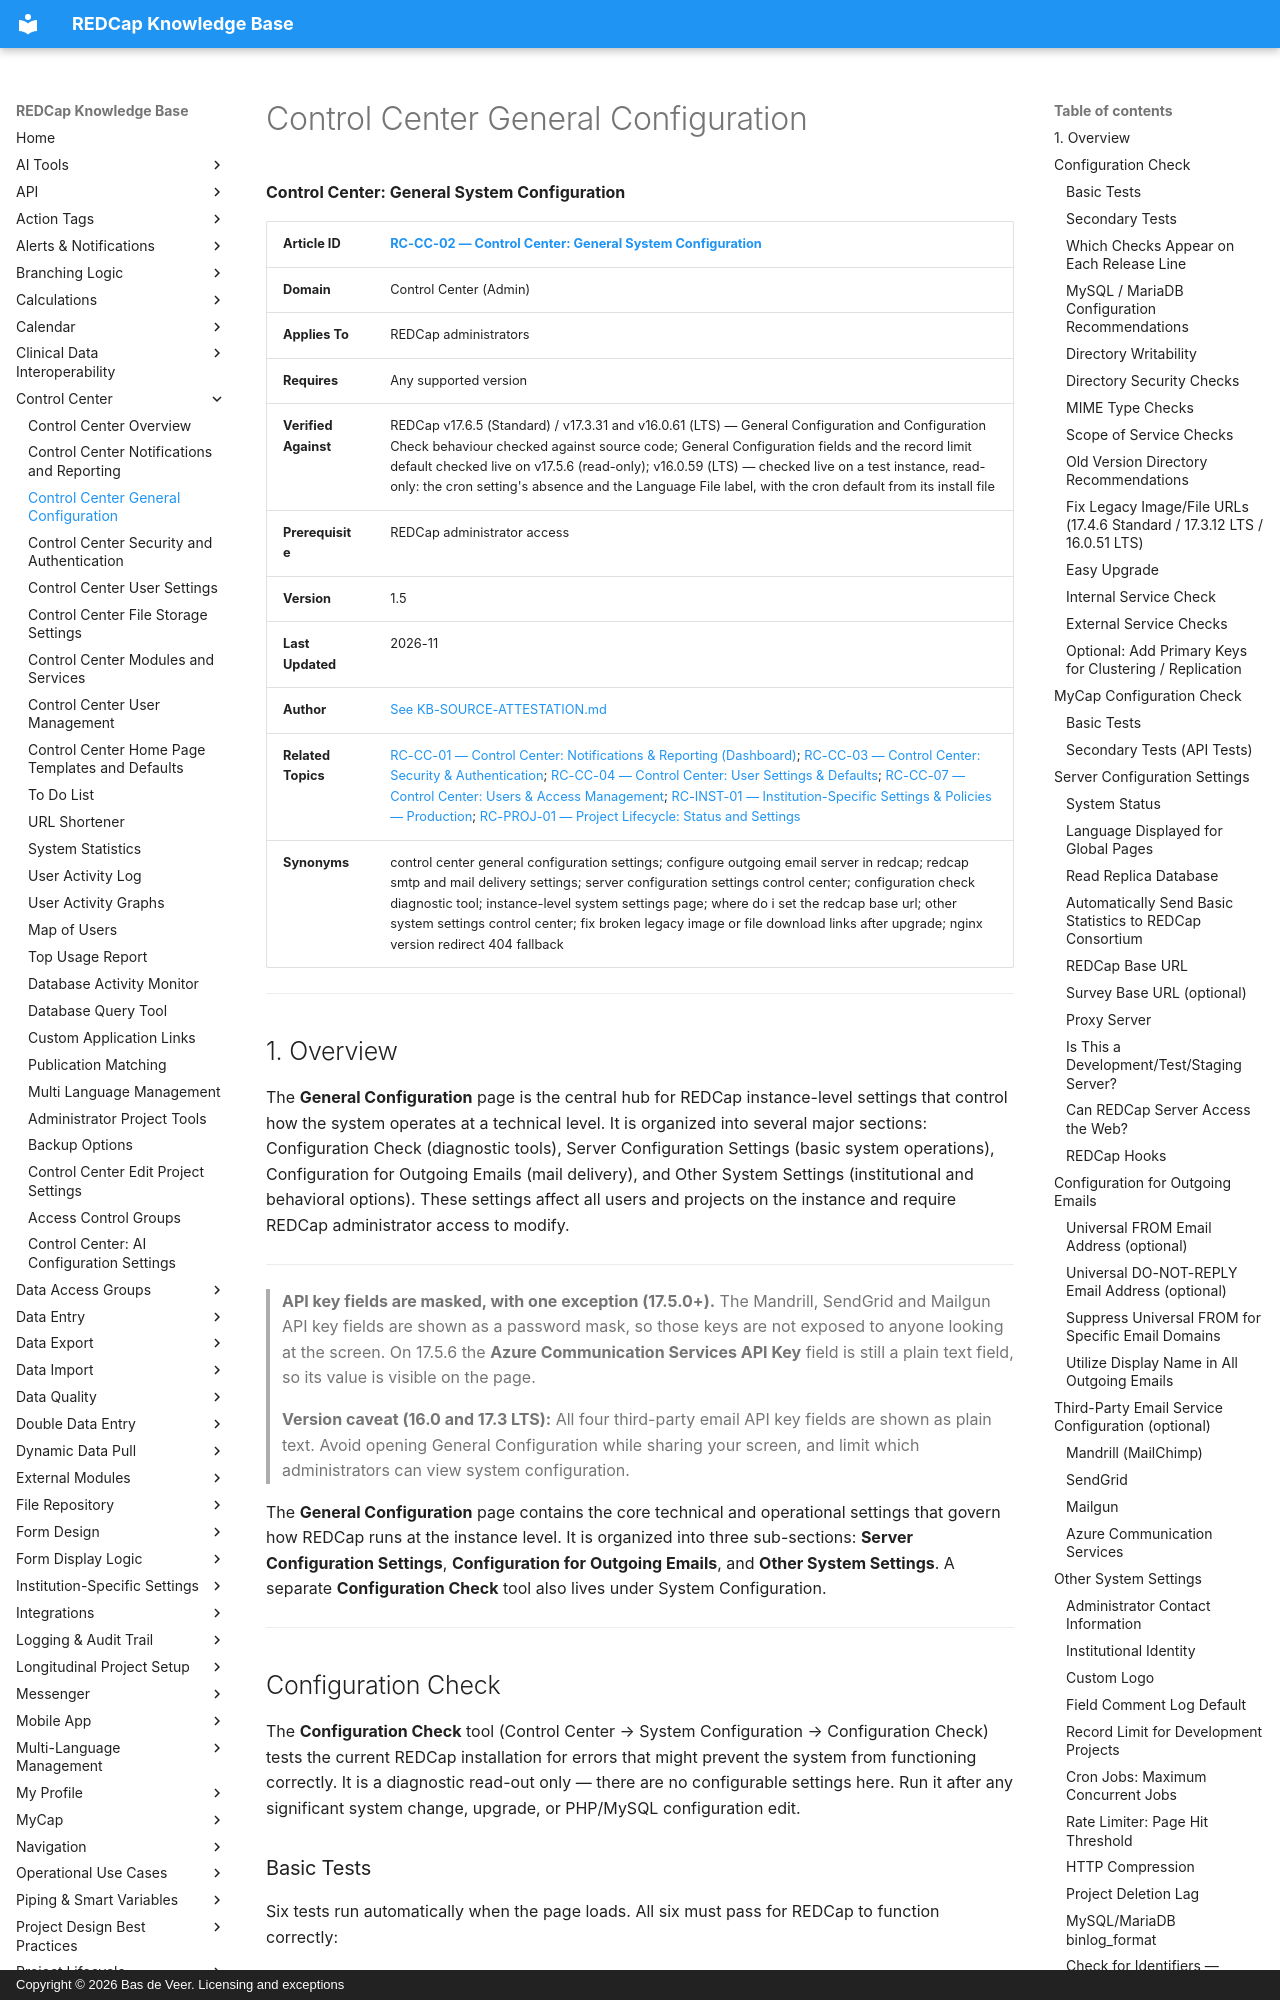

repository: bdeveer/REDCap_KB_RAG · page: RC-CC-02_Control-Center-General-Configuration/index.html · generator: mkdocs · copyright: Copyright © 2026 Bas de Veer. Licensing and exceptions



**Control Center: General System Configuration**

| **Article ID** | [RC-CC-02 — Control Center: General System Configuration](RC-CC-02_Control-Center-General-Configuration.md) |
|---|---|
| **Domain** | Control Center (Admin) |
| **Applies To** | REDCap administrators |
| **Requires** | Any supported version |
| **Verified Against** | REDCap v17.6.5 (Standard) / v17.3.31 and v16.0.61 (LTS) — General Configuration and Configuration Check behaviour checked against source code; General Configuration fields and the record limit default checked live on v17.5.6 (read-only); v16.0.59 (LTS) — checked live on a test instance, read-only: the cron setting's absence and the Language File label, with the cron default from its install file |
| **Prerequisite** | REDCap administrator access |
| **Version** | 1.5 |
| **Last Updated** | 2026-11 |
| **Author** | [See KB-SOURCE-ATTESTATION.md](KB-SOURCE-ATTESTATION.md) |
| **Related Topics** | [RC-CC-01 — Control Center: Notifications & Reporting (Dashboard)](RC-CC-01_Control-Center-Notifications-and-Reporting.md); [RC-CC-03 — Control Center: Security & Authentication](RC-CC-03_Control-Center-Security-and-Authentication.md); [RC-CC-04 — Control Center: User Settings & Defaults](RC-CC-04_Control-Center-User-Settings.md); [RC-CC-07 — Control Center: Users & Access Management](RC-CC-07_Control-Center-User-Management.md); [RC-INST-01 — Institution-Specific Settings & Policies — Production](RC-INST-01_Institution-Specific-Settings-and-Policies.md); [RC-PROJ-01 — Project Lifecycle: Status and Settings](RC-PROJ-01_Project-Lifecycle-Status-and-Settings.md)|
| **Synonyms** | control center general configuration settings; configure outgoing email server in redcap; redcap smtp and mail delivery settings; server configuration settings control center; configuration check diagnostic tool; instance-level system settings page; where do i set the redcap base url; other system settings control center; fix broken legacy image or file download links after upgrade; nginx version redirect 404 fallback |

---

## 1. Overview

The **General Configuration** page is the central hub for REDCap instance-level settings that control how the system operates at a technical level. It is organized into several major sections: Configuration Check (diagnostic tools), Server Configuration Settings (basic system operations), Configuration for Outgoing Emails (mail delivery), and Other System Settings (institutional and behavioral options). These settings affect all users and projects on the instance and require REDCap administrator access to modify.

---

> **API key fields are masked, with one exception (17.5.0+).** The Mandrill, SendGrid and Mailgun API key fields are shown as a password mask, so those keys are not exposed to anyone looking at the screen. On 17.5.6 the **Azure Communication Services API Key** field is still a plain text field, so its value is visible on the page.
>
> **Version caveat (16.0 and 17.3 LTS):** All four third-party email API key fields are shown as plain text. Avoid opening General Configuration while sharing your screen, and limit which administrators can view system configuration.

The **General Configuration** page contains the core technical and operational settings that govern how REDCap runs at the instance level. It is organized into three sub-sections: **Server Configuration Settings**, **Configuration for Outgoing Emails**, and **Other System Settings**. A separate **Configuration Check** tool also lives under System Configuration.

---

## Configuration Check

The **Configuration Check** tool (Control Center → System Configuration → Configuration Check) tests the current REDCap installation for errors that might prevent the system from functioning correctly. It is a diagnostic read-out only — there are no configurable settings here. Run it after any significant system change, upgrade, or PHP/MySQL configuration edit.
